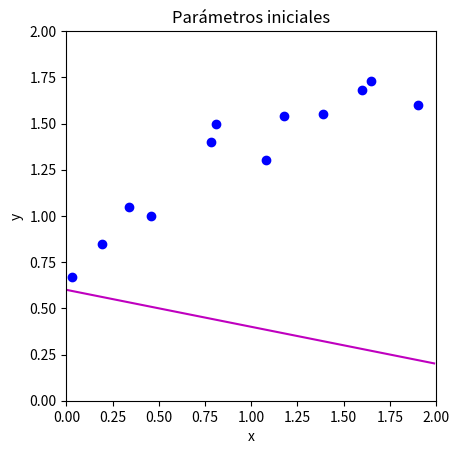

Reproduce this figure in Python. (Note: this script raises an exception after producing the figure.)
# Importar librerías
import numpy as np
import matplotlib.pyplot as plt
from matplotlib import cm
from matplotlib.colors import ListedColormap

# Crear datos de entrenamiento: 12 pares {x_i, y_i}
# Ajustar un modelo lineal a estos datos
data = np.array([[0.03,0.19,0.34,0.46,0.78,0.81,1.08,1.18,1.39,1.60,1.65,1.90],
                 [0.67,0.85,1.05,1.00,1.40,1.50,1.30,1.54,1.55,1.68,1.73,1.60]])

# Definir el modelo: línea recta con intercepto phi[0] y pendiente phi[1]
def model(phi,x):
  y_pred = phi[0]+phi[1] * x
  return y_pred

# Dibujar el modelo
def draw_model(data,model,phi,title=None):
  x_model = np.arange(0,2,0.01)
  y_model = model(phi,x_model)

  fig, ax = plt.subplots()
  ax.plot(data[0,:],data[1,:],'bo')
  ax.plot(x_model,y_model,'m-')
  ax.set_xlim([0,2]);ax.set_ylim([0,2])
  ax.set_xlabel('x'); ax.set_ylabel('y')
  ax.set_aspect('equal')
  if title is not None:
    ax.set_title(title)
  plt.show()

# Inicializar parámetros arbitrarios y dibujar el modelo
phi = np.zeros((2,1))
phi[0] = 0.6      # Intercepto
phi[1] = -0.2      # Pendiente
draw_model(data,model,phi, "Parámetros iniciales")

def compute_loss(data_x, data_y, model, phi):

  # TODO -- Escribir esta función; reemplazar las líneas siguientes
  # Primero calcular predicciones del modelo usando data_x
  # Después calcular la diferencia cuadrada entre predicciones y valores reales
  # Finalmente sumar todos los términos y devolver la pérdida

  # ESCRIBE TU CÓDIGO AQUÍ
  loss = None

  return loss


loss = compute_loss(data[0,:],data[1,:],model,np.array([[0.6],[-0.2]]))
print('Tu pérdida = %3.3f, pérdida esperada = %3.3f'%(loss, 12.367))

def draw_loss_function(compute_loss, data,  model, phi_iters = None):
  # Definir un mapa de color para la gráfica
  my_colormap_vals_hex =('2a0902', '2b0a03', '2c0b04', '2d0c05', '2e0c06', '2f0d07', '300d08', '310e09', '320f0a', '330f0b', '34100b', '35110c', '36110d', '37120e', '38120f', '39130f', '3a1410', '3b1411', '3c1511', '3d1612', '3e1613', '3f1713', '401714', '411814', '421915', '431915', '451a16', '461b16', '471b17', '481c17', '491d18', '4a1d18', '4b1e19', '4c1f19', '4d1f1a', '4e201b', '50211b', '51211c', '52221c', '53231d', '54231d', '55241e', '56251e', '57261f', '58261f', '592720', '5b2821', '5c2821', '5d2922', '5e2a22', '5f2b23', '602b23', '612c24', '622d25', '632e25', '652e26', '662f26', '673027', '683027', '693128', '6a3229', '6b3329', '6c342a', '6d342a', '6f352b', '70362c', '71372c', '72372d', '73382e', '74392e', '753a2f', '763a2f', '773b30', '783c31', '7a3d31', '7b3e32', '7c3e33', '7d3f33', '7e4034', '7f4134', '804235', '814236', '824336', '834437', '854538', '864638', '874739', '88473a', '89483a', '8a493b', '8b4a3c', '8c4b3c', '8d4c3d', '8e4c3e', '8f4d3f', '904e3f', '924f40', '935041', '945141', '955242', '965343', '975343', '985444', '995545', '9a5646', '9b5746', '9c5847', '9d5948', '9e5a49', '9f5a49', 'a05b4a', 'a15c4b', 'a35d4b', 'a45e4c', 'a55f4d', 'a6604e', 'a7614e', 'a8624f', 'a96350', 'aa6451', 'ab6552', 'ac6552', 'ad6653', 'ae6754', 'af6855', 'b06955', 'b16a56', 'b26b57', 'b36c58', 'b46d59', 'b56e59', 'b66f5a', 'b7705b', 'b8715c', 'b9725d', 'ba735d', 'bb745e', 'bc755f', 'bd7660', 'be7761', 'bf7862', 'c07962', 'c17a63', 'c27b64', 'c27c65', 'c37d66', 'c47e67', 'c57f68', 'c68068', 'c78169', 'c8826a', 'c9836b', 'ca846c', 'cb856d', 'cc866e', 'cd876f', 'ce886f', 'ce8970', 'cf8a71', 'd08b72', 'd18c73', 'd28d74', 'd38e75', 'd48f76', 'd59077', 'd59178', 'd69279', 'd7937a', 'd8957b', 'd9967b', 'da977c', 'da987d', 'db997e', 'dc9a7f', 'dd9b80', 'de9c81', 'de9d82', 'df9e83', 'e09f84', 'e1a185', 'e2a286', 'e2a387', 'e3a488', 'e4a589', 'e5a68a', 'e5a78b', 'e6a88c', 'e7aa8d', 'e7ab8e', 'e8ac8f', 'e9ad90', 'eaae91', 'eaaf92', 'ebb093', 'ecb295', 'ecb396', 'edb497', 'eeb598', 'eeb699', 'efb79a', 'efb99b', 'f0ba9c', 'f1bb9d', 'f1bc9e', 'f2bd9f', 'f2bfa1', 'f3c0a2', 'f3c1a3', 'f4c2a4', 'f5c3a5', 'f5c5a6', 'f6c6a7', 'f6c7a8', 'f7c8aa', 'f7c9ab', 'f8cbac', 'f8ccad', 'f8cdae', 'f9ceb0', 'f9d0b1', 'fad1b2', 'fad2b3', 'fbd3b4', 'fbd5b6', 'fbd6b7', 'fcd7b8', 'fcd8b9', 'fcdaba', 'fddbbc', 'fddcbd', 'fddebe', 'fddfbf', 'fee0c1', 'fee1c2', 'fee3c3', 'fee4c5', 'ffe5c6', 'ffe7c7', 'ffe8c9', 'ffe9ca', 'ffebcb', 'ffeccd', 'ffedce', 'ffefcf', 'fff0d1', 'fff2d2', 'fff3d3', 'fff4d5', 'fff6d6', 'fff7d8', 'fff8d9', 'fffada', 'fffbdc', 'fffcdd', 'fffedf', 'ffffe0')
  my_colormap_vals_dec = np.array([int(element,base=16) for element in my_colormap_vals_hex])
  r = np.floor(my_colormap_vals_dec/(256*256))
  g = np.floor((my_colormap_vals_dec - r *256 *256)/256)
  b = np.floor(my_colormap_vals_dec - r * 256 *256 - g * 256)
  my_colormap = ListedColormap(np.vstack((r,g,b)).transpose()/255.0)

  # Crear una malla de valores de intercepto y pendiente
  intercepts_mesh, slopes_mesh = np.meshgrid(np.arange(0.0,2.0,0.02), np.arange(-1.0,1.0,0.002))
  loss_mesh = np.zeros_like(slopes_mesh)
  # Calcular la pérdida para cada conjunto de parámetros
  for idslope, slope in np.ndenumerate(slopes_mesh):
     loss_mesh[idslope] = compute_loss(data[0,:], data[1,:], model, np.array([[intercepts_mesh[idslope]], [slope]]))

  fig,ax = plt.subplots()
  fig.set_size_inches(8,8)
  ax.contourf(intercepts_mesh,slopes_mesh,loss_mesh,256,cmap=my_colormap)
  ax.contour(intercepts_mesh,slopes_mesh,loss_mesh,40,colors=['#80808080'])
  if phi_iters is not None:
    ax.plot(phi_iters[0,:], phi_iters[1,:],'go-')
  ax.set_ylim([1,-1])
  ax.set_xlabel('Intercept $\phi_{0}$'); ax.set_ylabel('Slope, $\phi_{1}$')
  plt.show()

draw_loss_function(compute_loss, data, model)

# Este gradiente puede derivarse a partir de la pérdida de suma de cuadrados.
# Se recomienda escribir la pérdida y derivarla respecto a phi0 y phi1.
# Derivar respecto a phi0 y phi1.

def compute_gradient(data_x, data_y, phi):
    pred_y = model(phi, data_x)
    error = pred_y - data_y
    dl_dphi0 = 2 * np.sum(error)
    dl_dphi1 = 2 * np.sum(error * data_x)
    return np.array([[dl_dphi0], [dl_dphi1]])

# Calcular el gradiente usando la función implementada
gradient = compute_gradient(data[0,:],data[1,:], phi)
print("Tus gradientes: (%3.3f,%3.3f)"%(gradient[0,0],gradient[1,0]))
# Aproximar el gradiente con diferencias finitas
delta = 0.0001
dl_dphi0_est = (compute_loss(data[0,:],data[1,:],model,phi+np.array([[delta],[0]])) - \
                    compute_loss(data[0,:],data[1,:],model,phi))/delta
dl_dphi1_est = (compute_loss(data[0,:],data[1,:],model,phi+np.array([[0],[delta]])) - \
                    compute_loss(data[0,:],data[1,:],model,phi))/delta
print("Gradientes aproximados: (%3.3f,%3.3f)"%(dl_dphi0_est,dl_dphi1_est))
# Puede haber pequeñas diferencias porque las diferencias finitas son una aproximación

def loss_function_1D(dist_prop, data, model, phi_start, search_direction):
  # Devolver la pérdida después de avanzar esta distancia
  return compute_loss(data[0,:], data[1,:], model, phi_start - search_direction * dist_prop)

def line_search(data, model, phi, gradient, thresh=.00001, max_dist = 0.1, max_iter = 15, verbose=False):
    # Inicializar cuatro puntos dentro del intervalo de búsqueda
    a = 0
    b = 0.33 * max_dist
    c = 0.66 * max_dist
    d = 1.0 * max_dist
    n_iter = 0

    # Iterar hasta aproximar suficientemente el mínimo
    while np.abs(b-c) > thresh and n_iter < max_iter:
        # Incrementar el contador de iteraciones para evitar bucles infinitos
        n_iter = n_iter+1
        # Calcular la pérdida en los cuatro puntos
        lossa = loss_function_1D(a, data, model, phi, gradient)
        lossb = loss_function_1D(b, data, model, phi, gradient)
        lossc = loss_function_1D(c, data, model, phi, gradient)
        lossd = loss_function_1D(d, data, model, phi, gradient)

        if verbose:
          print('Iter %d, a=%3.3f, b=%3.3f, c=%3.3f, d=%3.3f'%(n_iter, a,b,c,d))
          print('a %f, b%f, c%f, d%f'%(lossa,lossb,lossc,lossd))

        # Regla 1: si la pérdida en A es menor que en B, C y D, acercar B, C y D hacia A
        if np.argmin((lossa,lossb,lossc,lossd))==0:
          b = a+ (b-a)/2
          c = a+ (c-a)/2
          d = a+ (d-a)/2
          continue;

        # Regla 2: si la pérdida en b es menor que en c,
        #                     el punto d toma el valor de c,
        #                     b queda a 1/3 entre a y el nuevo d
        #                     c queda a 2/3 entre a y el nuevo d
        if lossb < lossc:
          d = c
          b = a+ (d-a)/3
          c = a+ 2*(d-a)/3
          continue

        # Regla 3: si la pérdida en c es menor que en b,
        #                     el punto a toma el valor de b,
        #                     b queda a 1/3 entre el nuevo a y d
        #                     c queda a 2/3 entre el nuevo a y d
        a = b
        b = a+ (d-a)/3
        c = a+ 2*(d-a)/3

    # Devolver el promedio de los dos puntos centrales
    return (b+c)/2.0

def gradient_descent_step(phi, data,  model):

  # TODO -- Actualizar phi con el paso de descenso por gradiente: phi <- phi - alpha * grad
  # 1. Calcular el gradiente usando la función anterior
  # 2. Encontrar el tamaño de paso alpha usando búsqueda lineal
  # 3. Actualizar los parámetros phi con el gradiente y alpha

  # ESCRIBE TU CÓDIGO AQUÍ
  return phi


# Inicializar parámetros y dibujar el modelo
n_steps = 10
phi_all = np.zeros((2,n_steps+1))
phi_all[0,0] = 1.6
phi_all[1,0] = -0.5

# Medir la pérdida y dibujar el modelo inicial
loss =  compute_loss(data[0,:], data[1,:], model, phi_all[:,0:1])
draw_model(data,model,phi_all[:,0:1], "Parámetros iniciales, pérdida = %f"%(loss))

# Repetir pasos de descenso por gradiente
for c_step in range (n_steps):
  # Ejecutar un paso de descenso por gradiente
  phi_all[:,c_step+1:c_step+2] = gradient_descent_step(phi_all[:,c_step:c_step+1],data, model)
  # Medir la pérdida y dibujar el modelo
  loss =  compute_loss(data[0,:], data[1,:], model, phi_all[:,c_step+1:c_step+2])
  draw_model(data,model,phi_all[:,c_step+1], "Iteración %d, pérdida = %f"%(c_step+1,loss))

# Dibujar la trayectoria sobre la superficie de pérdida
draw_loss_function(compute_loss, data, model,phi_all)
